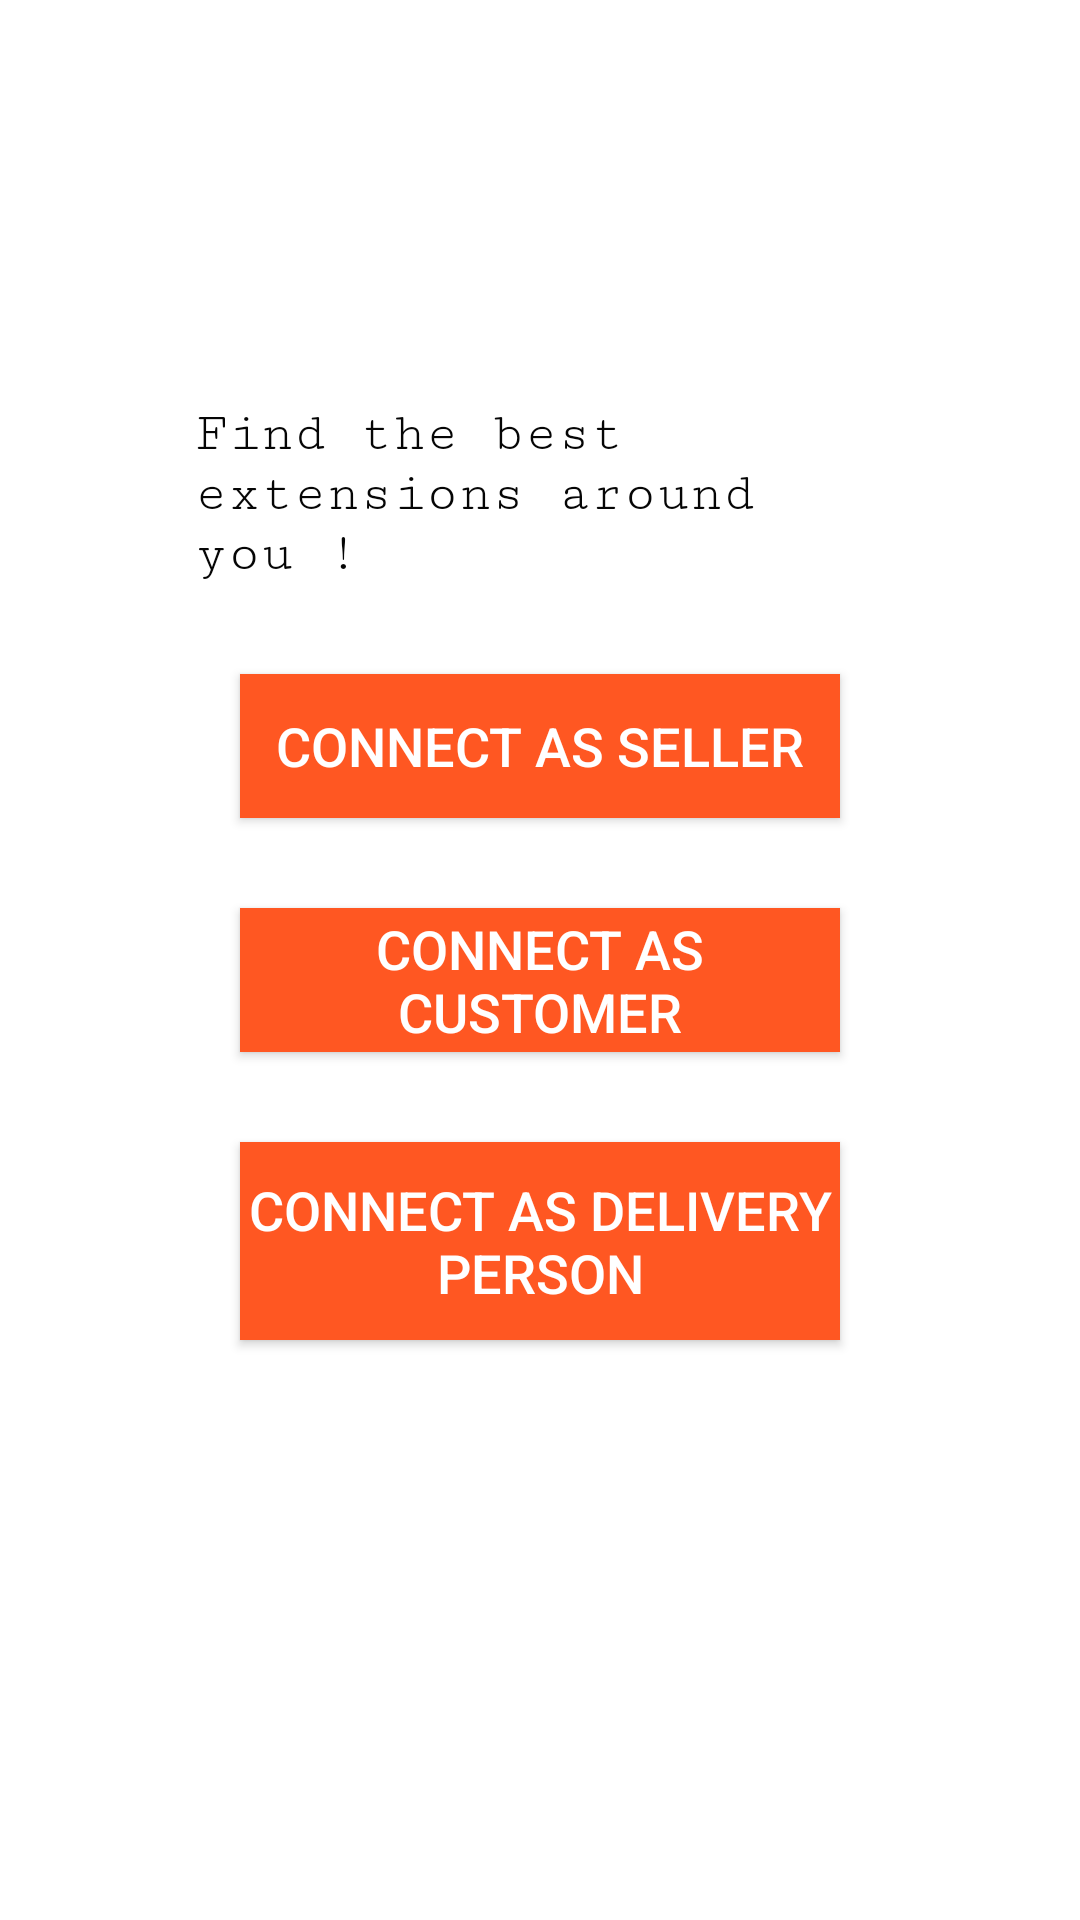

Produce the Android XML layout that renders to this screen, including the resource entries it uses.
<!-- AndroidManifest.xml: application theme Theme.ExtensionOrder -->
<!-- res/layout/activity_choose_one.xml -->
<?xml version="1.0" encoding="utf-8"?>
<androidx.constraintlayout.widget.ConstraintLayout xmlns:android="http://schemas.android.com/apk/res/android"
    xmlns:app="http://schemas.android.com/apk/res-auto"
    xmlns:tools="http://schemas.android.com/tools"
    android:id="@+id/back3"
    android:layout_width="fill_parent"
    android:layout_height="fill_parent"
    tools:context=".ChooseOne">

    <LinearLayout
        android:id="@+id/linearlayout"
        android:layout_width="265dp"
        android:layout_height="400dp"
        android:background="@drawable/background_shape"
        android:orientation="vertical"
        android:padding="15dp"
        app:layout_constraintBottom_toBottomOf="parent"
        app:layout_constraintEnd_toEndOf="parent"
        app:layout_constraintStart_toStartOf="parent"
        app:layout_constraintTop_toTopOf="parent"
        app:layout_constraintVertical_bias="0.498">

        <TextView
            android:id="@+id/textView"
            android:layout_width="230dp"
            android:layout_height="wrap_content"
            android:layout_marginLeft="4dp"
            android:layout_marginRight="4dp"
            android:fontFamily="serif-monospace"
            android:text="Find the best extensions around you !"
            android:layout_gravity="center_horizontal"
            android:textColor="#050505"
            android:textSize="18sp" />

        <Button
            android:id="@+id/Seller"
            android:layout_width="200dp"
            android:layout_height="wrap_content"
            android:layout_gravity="center"
            android:layout_marginTop="30dp"
            android:background="#FF5722"
            android:text="Connect As Seller"
            android:textColor="#FFFFFF"
            android:textSize="18sp" />

        <Button
            android:id="@+id/customer"
            android:layout_width="200dp"
            android:layout_height="wrap_content"
            android:layout_gravity="center"
            android:layout_marginTop="30dp"
            android:background="#FF5722"
            android:text="Connect As Customer"
            android:textColor="#FFFFFF"
            android:textSize="18sp" />

        <Button
            android:id="@+id/delivery"
            android:layout_width="200dp"
            android:layout_height="66dp"
            android:layout_gravity="center"
            android:layout_marginTop="30dp"
            android:layout_marginBottom="30dp"
            android:background="#FF5722"
            android:text="Connect As Delivery Person"
            android:textColor="#FFFFFF"
            android:textSize="18sp" />
    </LinearLayout>
</androidx.constraintlayout.widget.ConstraintLayout>
<!-- resources referenced by this layout -->
<resources>
  <!-- drawable background_shape (drawable) -->
  <?xml version="1.0" encoding="utf-8"?>
  <selector xmlns:android="http://schemas.android.com/apk/res/android">
      <solid android:color="@color/white"></solid>
      <corners android:radius="8dp"></corners>
  </selector>
  <style name="Theme.ExtensionOrder" parent="Theme.MaterialComponents.DayNight.DarkActionBar">
          
          <item name="colorPrimary">@color/purple_500</item>
          <item name="colorPrimaryVariant">@color/purple_700</item>
          <item name="colorOnPrimary">@color/white</item>
          
          <item name="colorSecondary">@color/teal_200</item>
          <item name="colorSecondaryVariant">@color/teal_700</item>
          <item name="colorOnSecondary">@color/black</item>
          
          <item name="android:statusBarColor" tools:targetApi="l">?attr/colorPrimaryVariant</item>
          
      </style>
  <color name="white">#FFFFFFFF</color>
  <color name="purple_500">#FF6200EE</color>
  <color name="purple_700">#FF3700B3</color>
  <color name="teal_200">#FF03DAC5</color>
  <color name="teal_700">#FF018786</color>
  <color name="black">#FF000000</color>
</resources>
